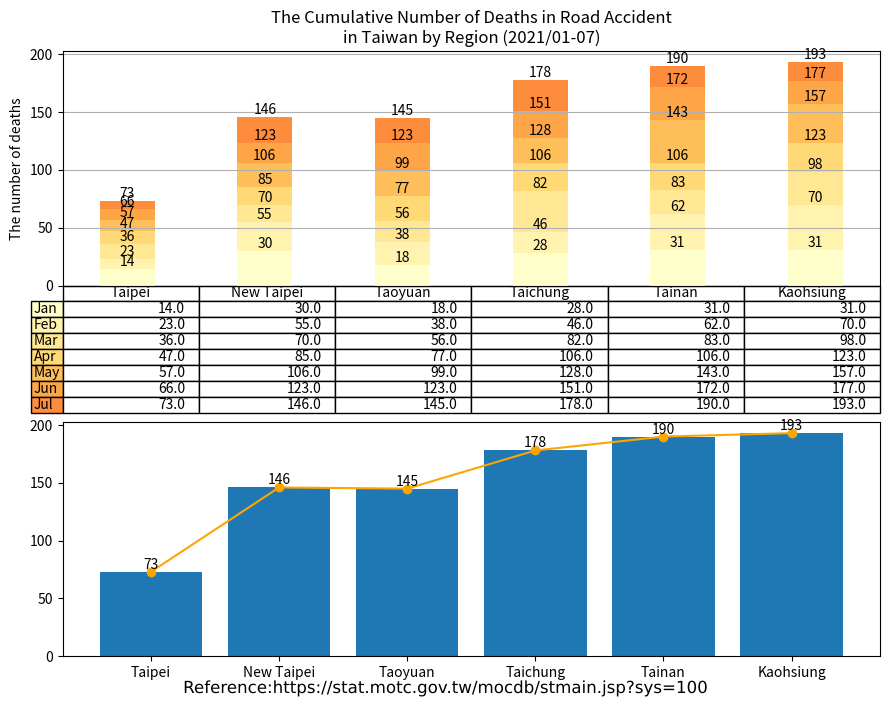

Reproduce this figure in Python.
import matplotlib.cm as cm
import matplotlib.patheffects as path_effects
import matplotlib.pyplot as plt
import numpy as np
import pandas as pd

administrative_duty = ["Taipei", "New Taipei", "Taoyuan", "Taichung", "Tainan", "Kaohsiung"]

month = ["Jan", "Feb", "Mar", "Apr", "May", "Jun", "Jul", "Aug", "Sep", "Oct", "Nov", "Dec"]

month_as_of_now = ["Jan", "Feb", "Mar", "Apr", "May", "Jun", "Jul"]

deaths = [[14, 30, 18, 28, 31, 31],  # January
          [9, 25, 20, 18, 31, 39],  # February
          [13, 15, 18, 36, 21, 28],  # March
          [11, 15, 21, 24, 23, 25],  # April
          [10, 21, 22, 22, 37, 34],  # May
          [9, 17, 24, 23, 29, 20],  # June
          [7, 23, 22, 27, 18, 16],  # July
          ]

df = pd.DataFrame(data=deaths,
                  index=month_as_of_now,
                  columns=administrative_duty)
print(df)

# Get some pastel shades for the colors[3]

# Matplotlib has a number of built-in colormaps accessible via matplotlib.cm.get_cmap.[4]
cmap = cm.get_cmap("YlOrRd")  # Colormap reference[5]
colors = cmap(np.linspace(0, 0.5, len(month_as_of_now)))
n_rows = len(deaths)

index = np.arange(len(administrative_duty)) + 0.3
bar_width = 0.4

figure, (axes, axes2) = plt.subplots(2, figsize=(9, 7))

# Initialize the vertical-offset for the stacked bar chart.
y_offset = np.zeros(len(administrative_duty))

# Plot bars and create text labels for the table
cell_text = []
for row in range(n_rows):
    plot = axes.bar(index, deaths[row], bar_width, bottom=y_offset, color=colors[row])
    #    axes.bar_label(axes.containers[0], label_type='center')
    y_offset = y_offset + deaths[row]
    cell_text.append([x for x in y_offset])

    i = 0

    # Each iteration of this for loop labels each bar with corresponding value for the given year
    for rectangle in plot:
        height = rectangle.get_height()
        axes.text(rectangle.get_x() + rectangle.get_width() / 2, y_offset[i], '%d' % int(y_offset[i]),
                  horizontalalignment='center', verticalalignment='bottom')

        i = i + 1

# Add a table at the bottom of the axes
the_table = axes.table(cellText=cell_text,
                       rowLabels=month_as_of_now,
                       rowColours=colors,
                       colLabels=administrative_duty,
                       loc='bottom')

# Adjust layout to make room for the table:
plt.subplots_adjust(left=0.2, bottom=0.2)

axes.set_ylabel("The number of deaths")
axes.set_xticks([])
axes.set_title("The Cumulative Number of Deaths in Road Accident\nin Taiwan by Region (2021/01-07)")

axes.grid(True)  # pyplot.grid [1][2]

axes2.bar(administrative_duty, [73, 146, 145, 178, 190, 193])
axes2.bar_label(axes2.containers[0], label_type='edge')
axes2.plot(administrative_duty, [73, 146, 145, 178, 190, 193], '-o', color='orange')

figure.tight_layout()

# matplotlib text [1][2]
text = figure.text(0.5, 0.01,
                   'Reference:https://stat.motc.gov.tw/mocdb/stmain.jsp?sys=100',
                   horizontalalignment='center',
                   verticalalignment='center',
                   size=12,
                   fontproperties='MS Gothic')

text.set_path_effects([path_effects.Normal()])

plt.show()

# References:
# 1. https://matplotlib.org/stable/api/_as_gen/matplotlib.pyplot.grid.html
# 2. https://matplotlib.org/stable/gallery/subplots_axes_and_figures/geo_demo.html#sphx-glr-gallery-subplots-axes-and-figures-geo-demo-py
# 3. https://stackoverflow.com/a/51454824
# 4. https://matplotlib.org/stable/tutorials/colors/colormaps.html
# 5. https://matplotlib.org/stable/gallery/color/colormap_reference.html

# Adapted from: https://matplotlib.org/stable/gallery/misc/table_demo.html
